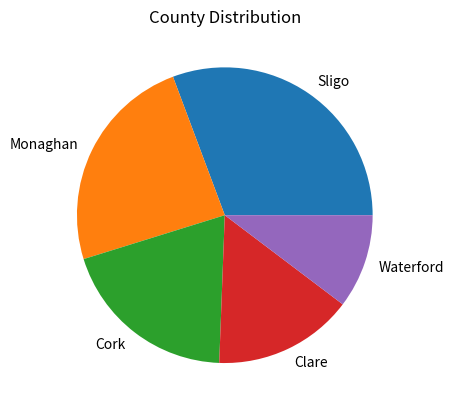

This figure's Python source:
# A program that creates a long list of counties, chosed from a short list of five counties. It then makes a pie chart of the counties.


# Author: Susan Collins

# import the NumPy library 
import numpy as np
import matplotlib.pyplot as plt

county_pool = np.array(["Sligo", "Monaghan", "Cork", "Clare", "Waterford"])
county_list_size = 1000

# The NumPy documentation states that the RandomState function used in lectures has be superseded by the Generator method.
# This method taken from https://numpy.org/doc/stable/reference/random/generated/numpy.random.Generator.choice.html
# Seed the random number generator, for debugging purposes
rng = np.random.default_rng(seed=32)

# generate the long list of counties, representing some more than others
county_list = rng.choice(county_pool, size = county_list_size, p =[0.3, 0.25, 0.2, 0.15, 0.1])
# print(county_list)

# loop to count number of instances of each county in the generated county_list
county_frequency = []
for county in county_pool:
    county_sum = 0
    for entry in county_list:
        if entry == county:
            county_sum += 1
    county_frequency.append(county_sum)
# print(county_count_list)

# Generate the plot
plt.pie(county_frequency, labels=county_pool)
plt.title("County Distribution")
plt.show()
